Image classification data set "dataset" (HooPyy24/road-damage-detection on GitHub). Class labels (2): non road, road.

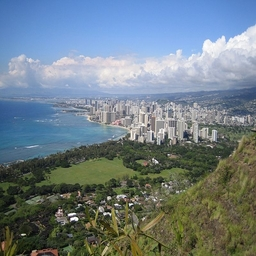
Label: non road

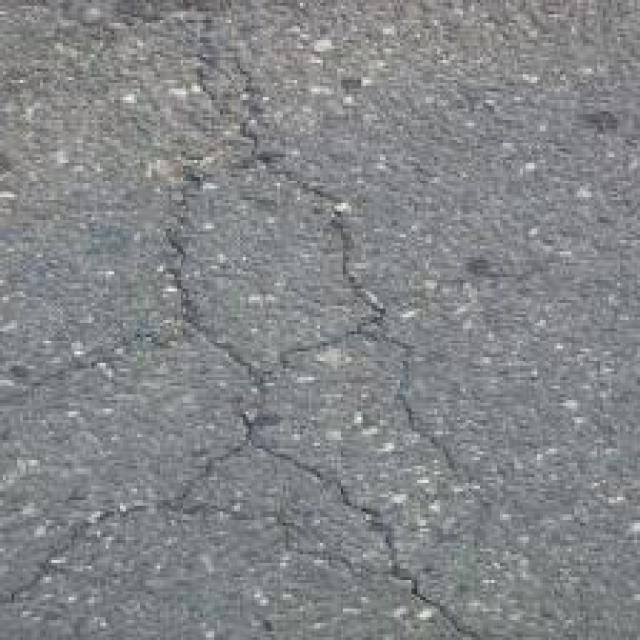
Label: road

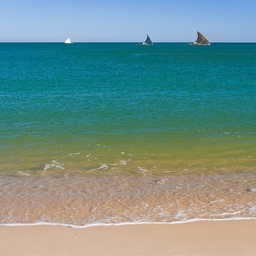
Label: non road

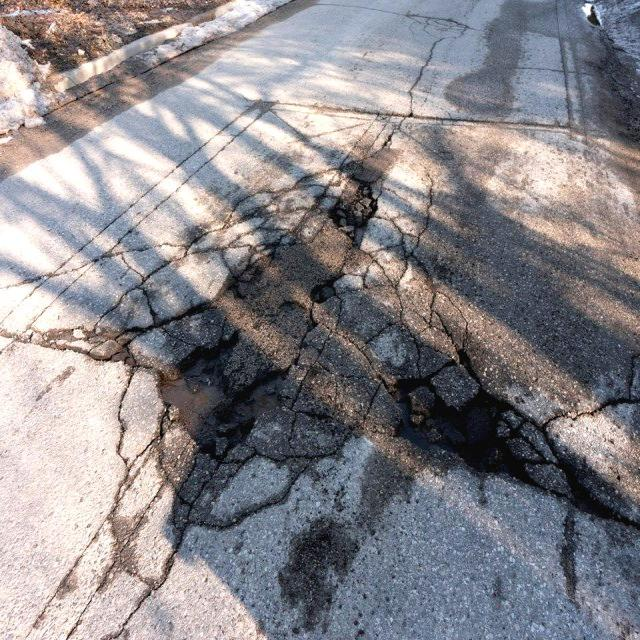
Label: road
